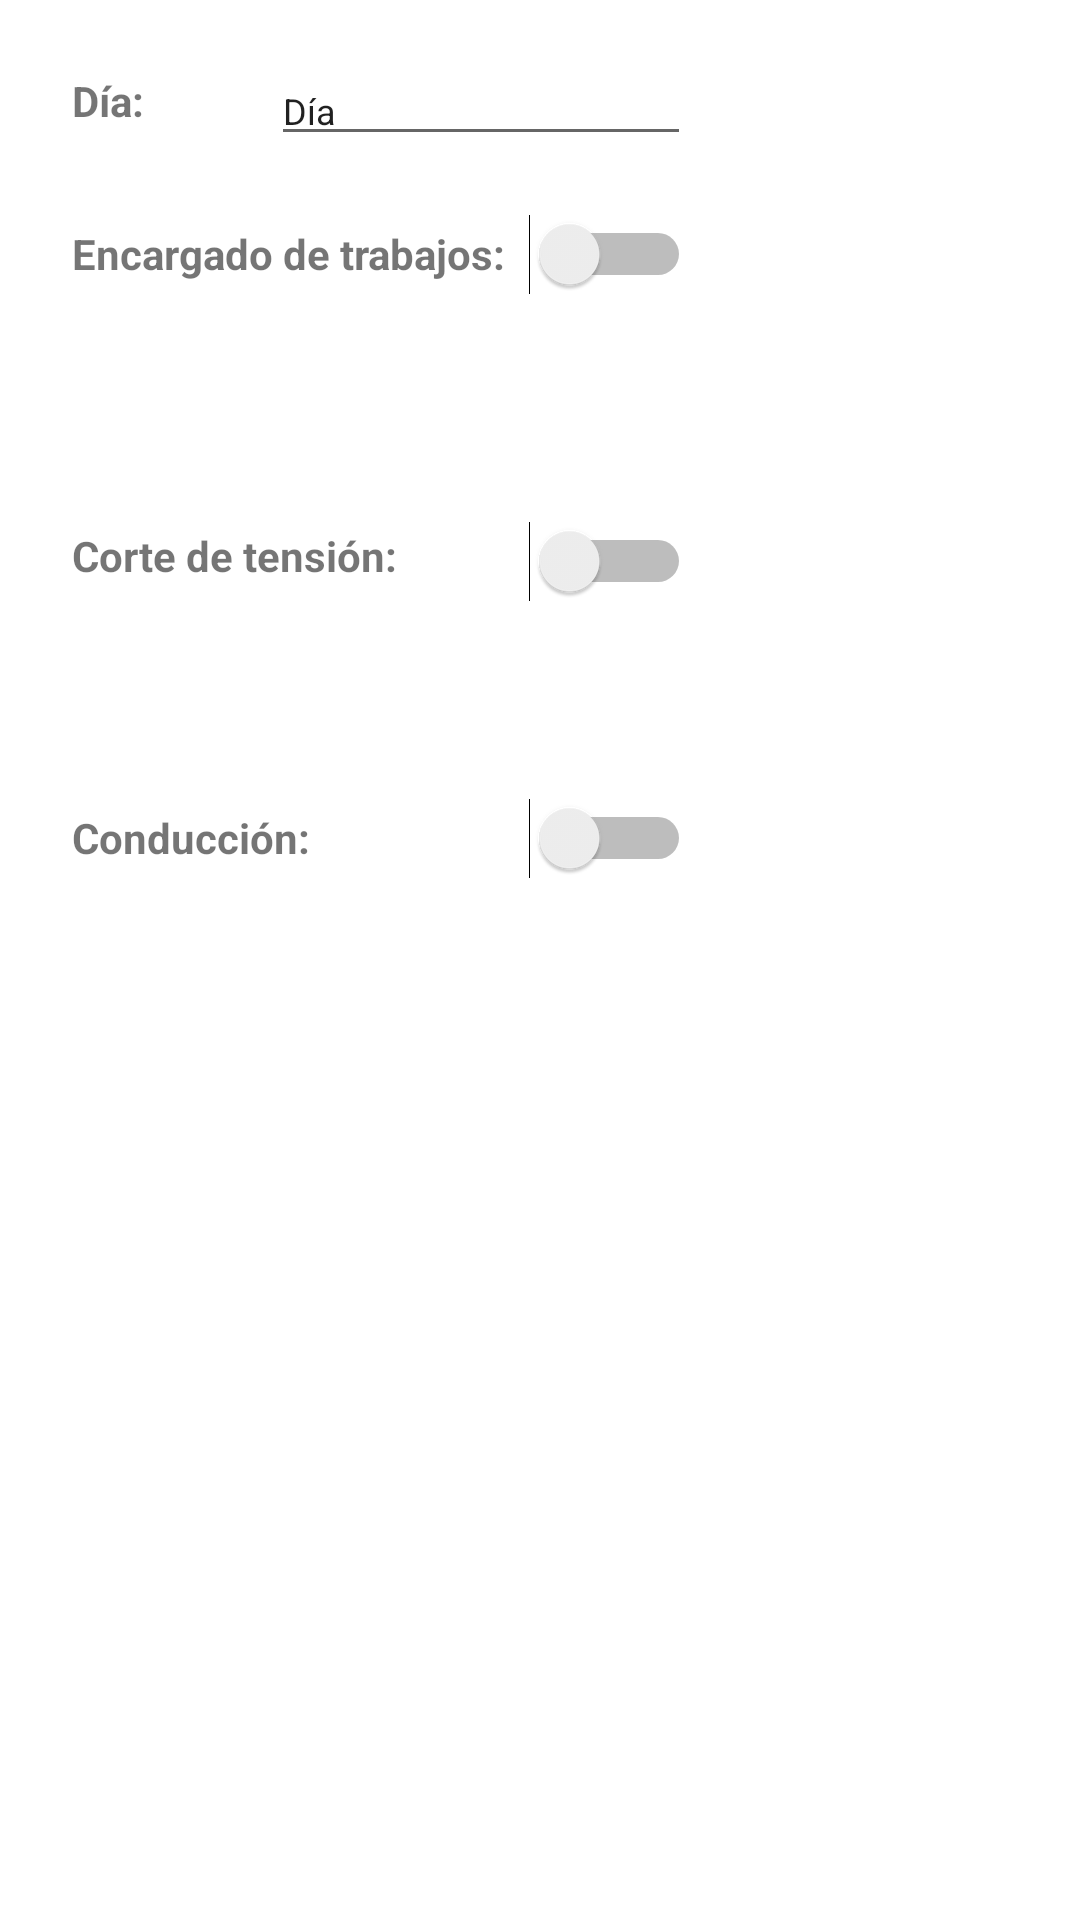

Android layout source for this screen:
<!-- AndroidManifest.xml: application theme Theme.Adif_LacOviedo -->
<!-- res/layout/activity_work_day.xml -->
<?xml version="1.0" encoding="utf-8"?>
<ScrollView xmlns:android="http://schemas.android.com/apk/res/android"
    xmlns:app="http://schemas.android.com/apk/res-auto"
    xmlns:tools="http://schemas.android.com/tools"
    android:id="@+id/scrollView"
    android:layout_width="match_parent"
    android:layout_height="match_parent"
    android:contentDescription="@string/app_name"
    android:padding="8dp"
    app:layout_constraintTop_toTopOf="parent">

    <androidx.constraintlayout.widget.ConstraintLayout
        android:layout_width="wrap_content"
        android:layout_height="wrap_content"
        android:padding="8dp">

        <TextView
            android:id="@+id/tvDia"
            android:layout_width="wrap_content"
            android:layout_height="wrap_content"
            android:layout_marginStart="8dp"
            android:layout_marginTop="8dp"
            android:text="Día:"
            android:textStyle="bold"
            app:layout_constraintStart_toStartOf="parent"
            app:layout_constraintTop_toTopOf="parent" />

        <EditText
            android:id="@+id/etFecha"
            android:layout_width="wrap_content"
            android:layout_height="wrap_content"
            android:clickable="true"
            android:ems="10"
            android:focusable="false"
            android:hint="Fecha"
            android:inputType="date"
            android:maxLines="1"
            android:text="Día"
            android:textSize="12sp"
            app:layout_constraintBottom_toBottomOf="@+id/tvDia"
            app:layout_constraintEnd_toEndOf="parent"
            app:layout_constraintHorizontal_bias="1.0"
            app:layout_constraintStart_toEndOf="@+id/tvDia"
            app:layout_constraintTop_toTopOf="@+id/tvDia"
            app:layout_constraintVertical_bias="0.388"
            tools:ignore="TouchTargetSizeCheck" />

        <TextView
            android:id="@+id/tvEt"
            android:layout_width="wrap_content"
            android:layout_height="wrap_content"
            android:layout_marginTop="32dp"
            android:text="Encargado de trabajos:"
            android:textStyle="bold"
            app:layout_constraintStart_toStartOf="@+id/tvDia"
            app:layout_constraintTop_toBottomOf="@+id/tvDia" />

        <Switch
            android:id="@+id/swEt"
            android:layout_width="wrap_content"
            android:layout_height="wrap_content"
            android:layout_marginStart="8dp"
            android:minWidth="48dp"
            android:minHeight="48dp"
            app:layout_constraintBottom_toBottomOf="@+id/tvEt"
            app:layout_constraintEnd_toEndOf="parent"
            app:layout_constraintStart_toEndOf="@+id/tvEt"
            app:layout_constraintTop_toTopOf="@+id/tvEt" />

        <LinearLayout
            android:id="@+id/linearLayout"
            android:layout_width="match_parent"
            android:layout_height="match_parent"
            android:layout_marginTop="16dp"
            app:layout_constraintEnd_toEndOf="parent"
            app:layout_constraintStart_toStartOf="@+id/tvEt"
            app:layout_constraintTop_toBottomOf="@+id/swEt">

            <TextView
                android:id="@+id/tvEtHorario"
                android:layout_width="wrap_content"
                android:layout_height="wrap_content"
                android:layout_weight="1" />

            <TextView
                android:id="@+id/tvEtTlfEt"
                android:layout_width="wrap_content"
                android:layout_height="wrap_content"
                android:layout_weight="1" />

            <TextView
                android:id="@+id/tvEtTlfCtc"
                android:layout_width="wrap_content"
                android:layout_height="wrap_content"
                android:layout_weight="1" />

            <TextView
                android:id="@+id/tvEtNombreCtc"
                android:layout_width="wrap_content"
                android:layout_height="wrap_content"
                android:layout_weight="1" />

            <TextView
                android:id="@+id/tvEtTrabajo"
                android:layout_width="wrap_content"
                android:layout_height="wrap_content"
                android:layout_weight="1" />

            <TextView
                android:id="@+id/tvEtEmpresa"
                android:layout_width="wrap_content"
                android:layout_height="wrap_content"
                android:layout_weight="1" />
        </LinearLayout>

        <TextView
            android:id="@+id/tvCorteTension"
            android:layout_width="wrap_content"
            android:layout_height="wrap_content"
            android:layout_marginTop="32dp"
            android:text="Corte de tensión:"
            android:textStyle="bold"
            app:layout_constraintStart_toStartOf="@+id/tvEt"
            app:layout_constraintTop_toBottomOf="@+id/linearLayout" />

        <Switch
            android:id="@+id/swCorteTension"
            android:layout_width="wrap_content"
            android:layout_height="wrap_content"
            android:minWidth="48dp"
            android:minHeight="48dp"
            app:layout_constraintBottom_toBottomOf="@+id/tvCorteTension"
            app:layout_constraintEnd_toEndOf="@+id/swEt"
            app:layout_constraintHorizontal_bias="0.0"
            app:layout_constraintStart_toStartOf="@+id/swEt"
            app:layout_constraintTop_toTopOf="@+id/tvCorteTension"
            app:layout_constraintVertical_bias="0.448" />

        <LinearLayout
            android:id="@+id/linearLayout2"
            android:layout_width="match_parent"
            android:layout_height="match_parent"
            android:layout_marginTop="32dp"
            app:layout_constraintTop_toBottomOf="@+id/tvCorteTension">

            <TextView
                android:id="@+id/tvCtHoraInicio"
                android:layout_width="match_parent"
                android:layout_height="wrap_content"
                android:layout_weight="1" />

            <TextView
                android:id="@+id/tvCtHoraFin"
                android:layout_width="match_parent"
                android:layout_height="wrap_content"
                android:layout_weight="1" />

            <TextView
                android:id="@+id/tvCtLugar"
                android:layout_width="match_parent"
                android:layout_height="wrap_content"
                android:layout_weight="1" />

            <TextView
                android:id="@+id/tvCtTrabajo"
                android:layout_width="match_parent"
                android:layout_height="wrap_content"
                android:layout_weight="1" />
        </LinearLayout>

        <TextView
            android:id="@+id/tvConduccion"
            android:layout_width="wrap_content"
            android:layout_height="wrap_content"
            android:layout_marginTop="24dp"
            android:text="Conducción:"
            android:textStyle="bold"
            app:layout_constraintStart_toStartOf="@+id/tvCorteTension"
            app:layout_constraintTop_toBottomOf="@+id/linearLayout2" />

        <Switch
            android:id="@+id/swConduccion"
            android:layout_width="wrap_content"
            android:layout_height="wrap_content"
            android:minWidth="48dp"
            android:minHeight="48dp"
            app:layout_constraintBottom_toBottomOf="@+id/tvConduccion"
            app:layout_constraintEnd_toEndOf="@+id/swCorteTension"
            app:layout_constraintStart_toStartOf="@+id/swCorteTension"
            app:layout_constraintTop_toTopOf="@+id/tvConduccion" />

    </androidx.constraintlayout.widget.ConstraintLayout>
</ScrollView>
<!-- resources referenced by this layout -->
<resources>
  <string name="app_name">Adif_LacOviedo</string>
  <style name="Theme.Adif_LacOviedo" parent="Theme.MaterialComponents.DayNight.DarkActionBar">
          
          <item name="colorPrimary">@color/purple_500</item>
          <item name="colorPrimaryVariant">@color/purple_700</item>
          <item name="colorOnPrimary">@color/white</item>
          
          <item name="colorSecondary">@color/teal_200</item>
          <item name="colorSecondaryVariant">@color/teal_700</item>
          <item name="colorOnSecondary">@color/black</item>
          
          <item name="android:statusBarColor" tools:targetApi="l">?attr/colorPrimaryVariant</item>
          
      </style>
  <!-- not gathered from this repository: default colours our renderer supplied (Android Studio template values) -->
  <color name="purple_500">#FF6200EE</color>
  <color name="purple_700">#FF3700B3</color>
  <color name="teal_200">#FF03DAC5</color>
  <color name="teal_700">#FF018786</color>
  <color name="black">#FF000000</color>
  <color name="white">#FFFFFFFF</color>
</resources>
